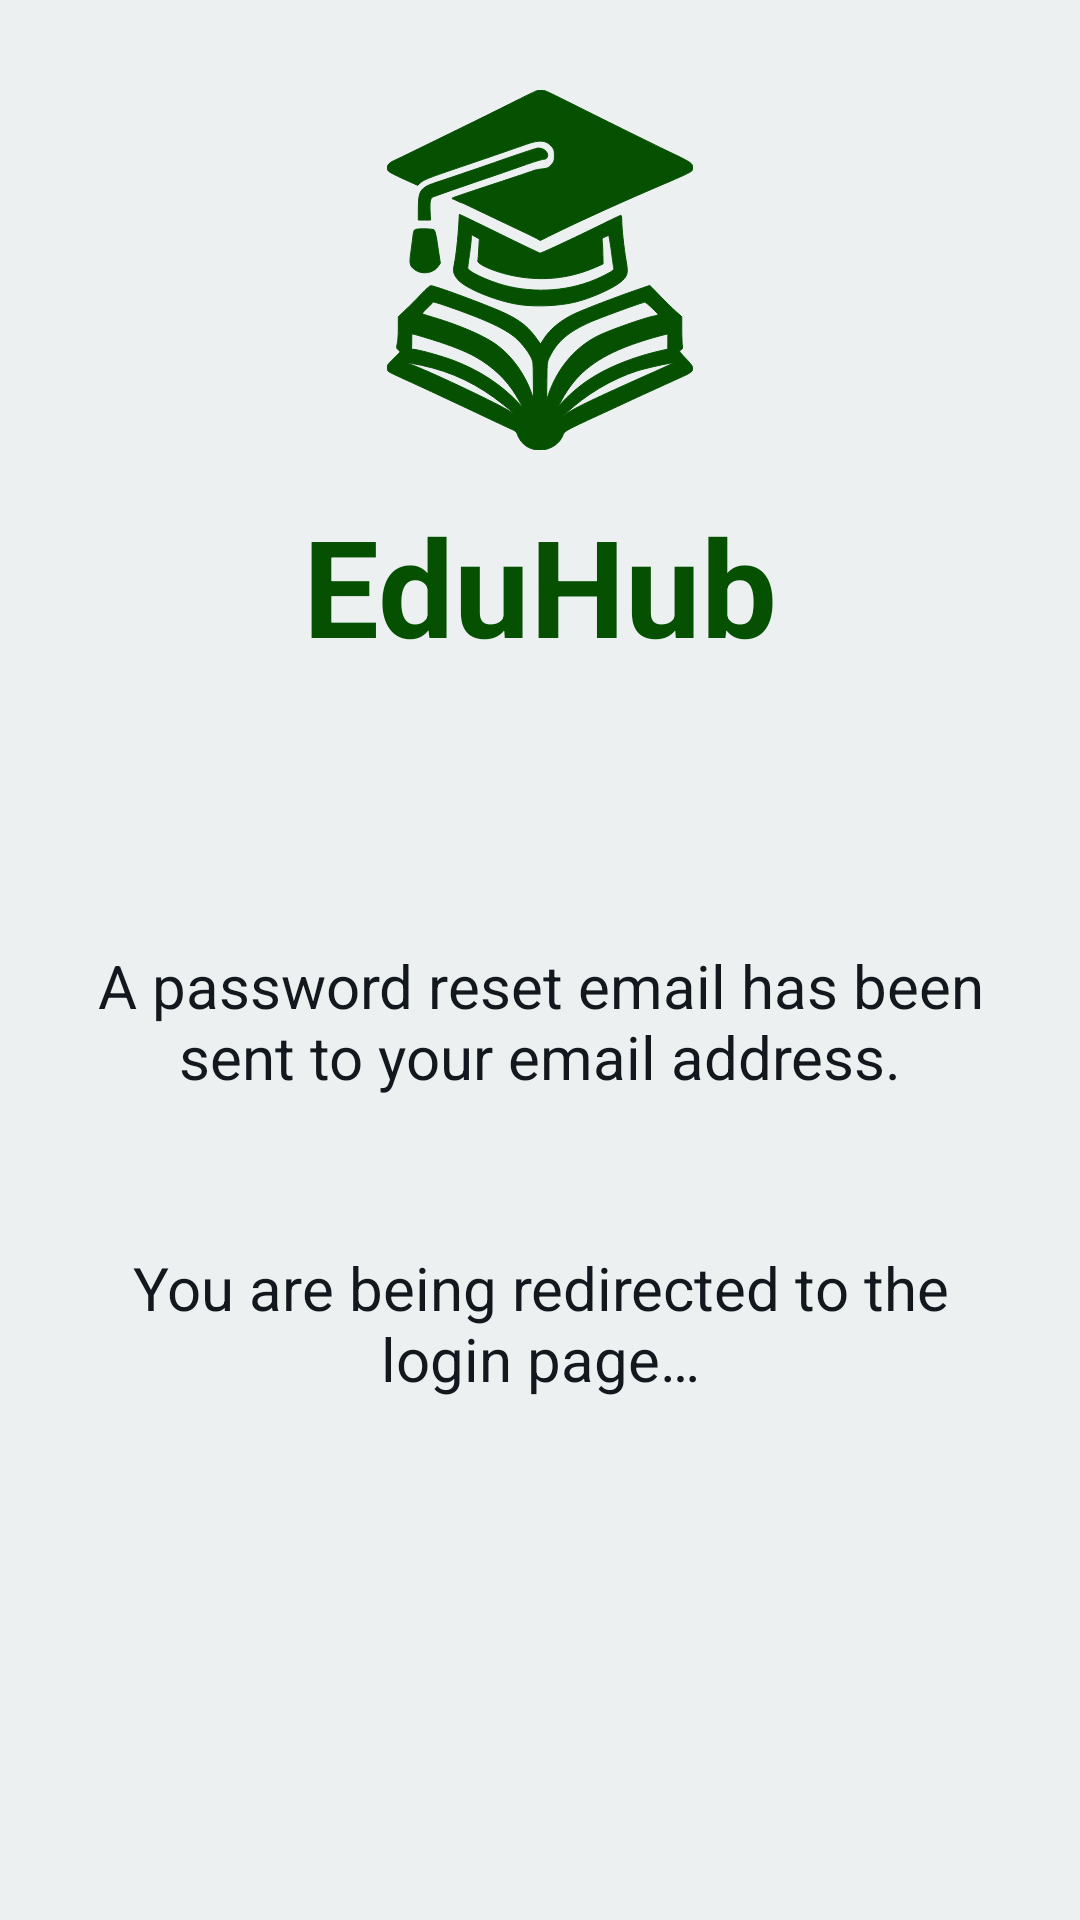

Write the Android layout XML for this screen, with the resource values it uses.
<!-- AndroidManifest.xml: application theme Theme.EduHub -->
<!-- res/layout/confirm_reset_pass_page.xml -->
<?xml version="1.0" encoding="utf-8"?>
<androidx.coordinatorlayout.widget.CoordinatorLayout xmlns:android="http://schemas.android.com/apk/res/android"
    xmlns:app="http://schemas.android.com/apk/res-auto"
    xmlns:tools="http://schemas.android.com/tools"
    android:id="@+id/resetPassRedirectLayout"
    android:layout_width="match_parent"
    android:layout_height="match_parent"
    android:background="@color/bg_main_color">

    <LinearLayout
        android:layout_width="match_parent"
        android:layout_height="match_parent"
        android:layout_gravity="center_horizontal"
        android:orientation="vertical">

        <ImageView
            android:id="@+id/eduhubLogo"
            android:layout_width="120dp"
            android:layout_height="120dp"
            android:layout_marginTop="@dimen/margin_top_logo"
            android:layout_gravity="center_horizontal"
            app:srcCompat="@drawable/ic_eduhub"/>

        <TextView
            android:id="@+id/eduhubText"
            android:layout_width="wrap_content"
            android:layout_height="wrap_content"
            android:layout_marginTop="@dimen/margin_top_eduhub_1"
            android:layout_gravity="center_horizontal"
            android:contentDescription="@string/eduhub"
            android:text="@string/eduhub"
            android:textColor="@color/main_green"
            android:textSize="@dimen/h1_size"
            android:textStyle="bold" />

        <TextView
            android:id="@+id/resetEmailText"
            android:layout_width="300dp"
            android:layout_height="wrap_content"
            android:layout_marginTop="90dp"
            android:layout_gravity="center_horizontal"
            android:textSize="@dimen/h4_size"
            android:textColor="@color/dark_color"
            android:text="@string/confirm_pass_reset"
            android:textAlignment="center"
            tools:ignore="TextContrastCheck" />

        <TextView
            android:id="@+id/redirectText"
            android:layout_width="300dp"
            android:layout_height="wrap_content"
            android:layout_marginTop="50dp"
            android:layout_gravity="center_horizontal"
            android:textSize="@dimen/h4_size"
            android:textColor="@color/dark_color"
            android:text="@string/redirect_login"
            android:textAlignment="center"
            tools:ignore="TextContrastCheck"/>
    </LinearLayout>




</androidx.coordinatorlayout.widget.CoordinatorLayout>
<!-- resources referenced by this layout -->
<resources>
  <color name="bg_main_color">#ECF0F1</color>
  <color name="dark_color">#12181E</color>
  <color name="main_green">#065002</color>
  <dimen name="h1_size">45sp</dimen>
  <dimen name="h4_size">20sp</dimen>
  <dimen name="margin_top_eduhub_1">15dp</dimen>
  <dimen name="margin_top_logo">30dp</dimen>
  <!-- drawable ic_eduhub: vector/xml drawable (drawable, 5071 chars, omitted) -->
  <string name="confirm_pass_reset">A password reset email has been sent to your email address.</string>
  <string name="eduhub">EduHub</string>
  <string name="redirect_login">You are being redirected to the login page…</string>
  <style name="Theme.EduHub" parent="Theme.MaterialComponents.Light.NoActionBar">
          
          <item name="colorPrimary">@color/main_green</item>
          <item name="colorPrimaryVariant">@color/main_green</item>
          <item name="colorOnPrimary">@color/white</item>
          
          <item name="colorSecondary">@color/teal_200</item>
          <item name="colorSecondaryVariant">@color/teal_700</item>
          <item name="colorOnSecondary">@color/black</item>
          
          <item name="android:statusBarColor">@color/main_green</item>
          
      </style>
  <color name="white">#FFFFFFFF</color>
  <color name="teal_200">#FF03DAC5</color>
  <color name="teal_700">#FF018786</color>
  <color name="black">#FF000000</color>
</resources>
